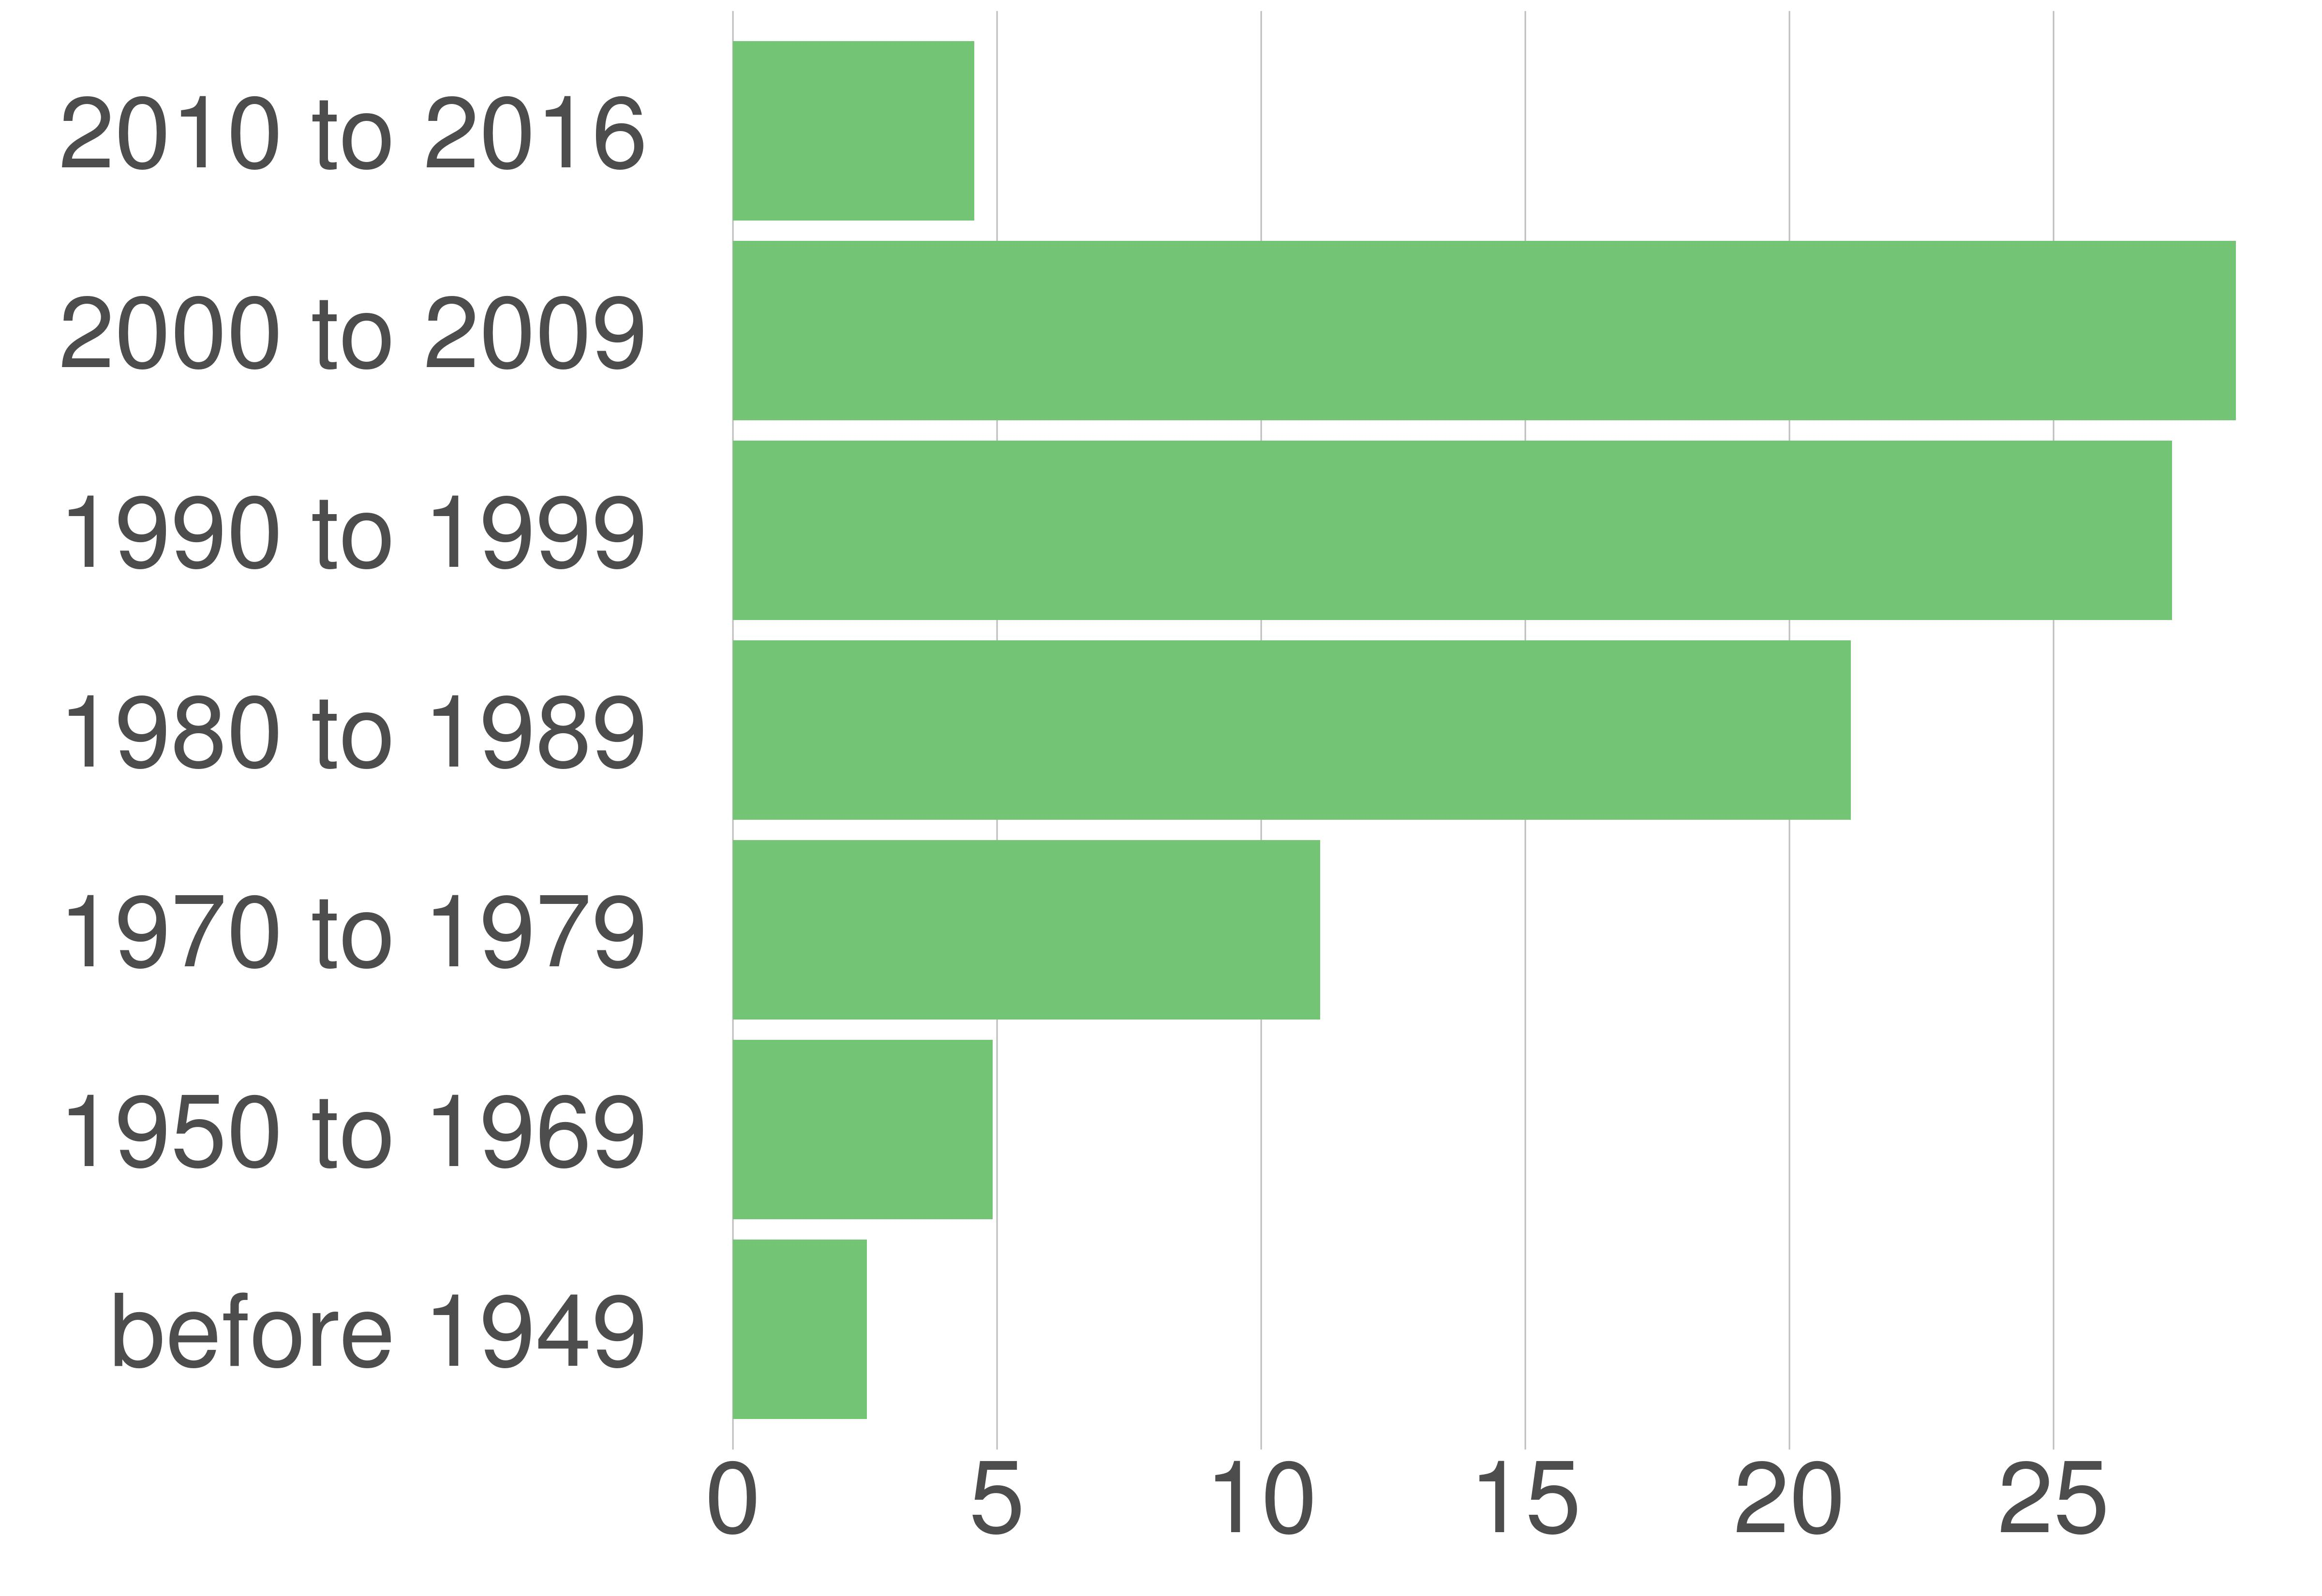

Data behind this chart, as committed beside it:
variable, value, value_prop
before 1949, 1185, 2.54
1950 to 1969, 2291, 4.92
1970 to 1979, 5179, 11.12
1980 to 1989, 9859, 21.16
1990 to 1999, 12694, 27.24
2000 to 2009, 13258, 28.45
2010 to 2016, 2128, 4.57
